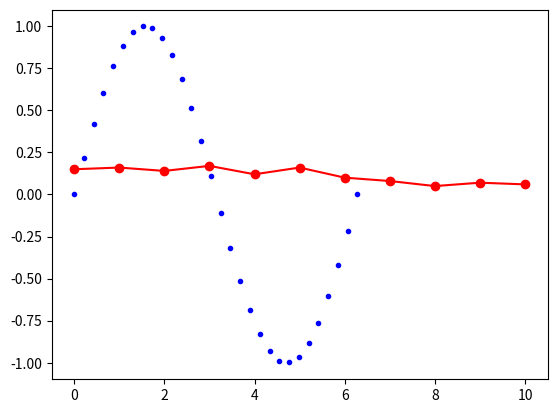

This chart was generated by the following Python code:
#!/usr/bin/env python
# -*- coding:utf-8 -*-
# @FileName  :matplotlib的使用.py
# @Time      :2023/6/11 10:48
# [redacted]

import numpy as np
import matplotlib.pyplot as plt  # 引入绘图库

x = np.arange(11)  # 从0开始步长为1的11个整数
y = np.array([0.15, 0.16, 0.14, 0.17, 0.12, 0.16, 0.1, 0.08, 0.05, 0.07, 0.06])  # 取11个数
plt.plot(x, y, color='red', marker='o') # 回值11个点的折线图,红色,点型
plt.show()

x = np.linspace(0, 2*np.pi, 30)                               # 将[0,2*PI]等分为30份的一维数组
y = np.sin(x)
plt.scatter(x, y,  marker='.', color='blue')
plt.savefig("2.jpg", dpi=48)
#  marker 点型, 颜色color为blue
plt.show()




